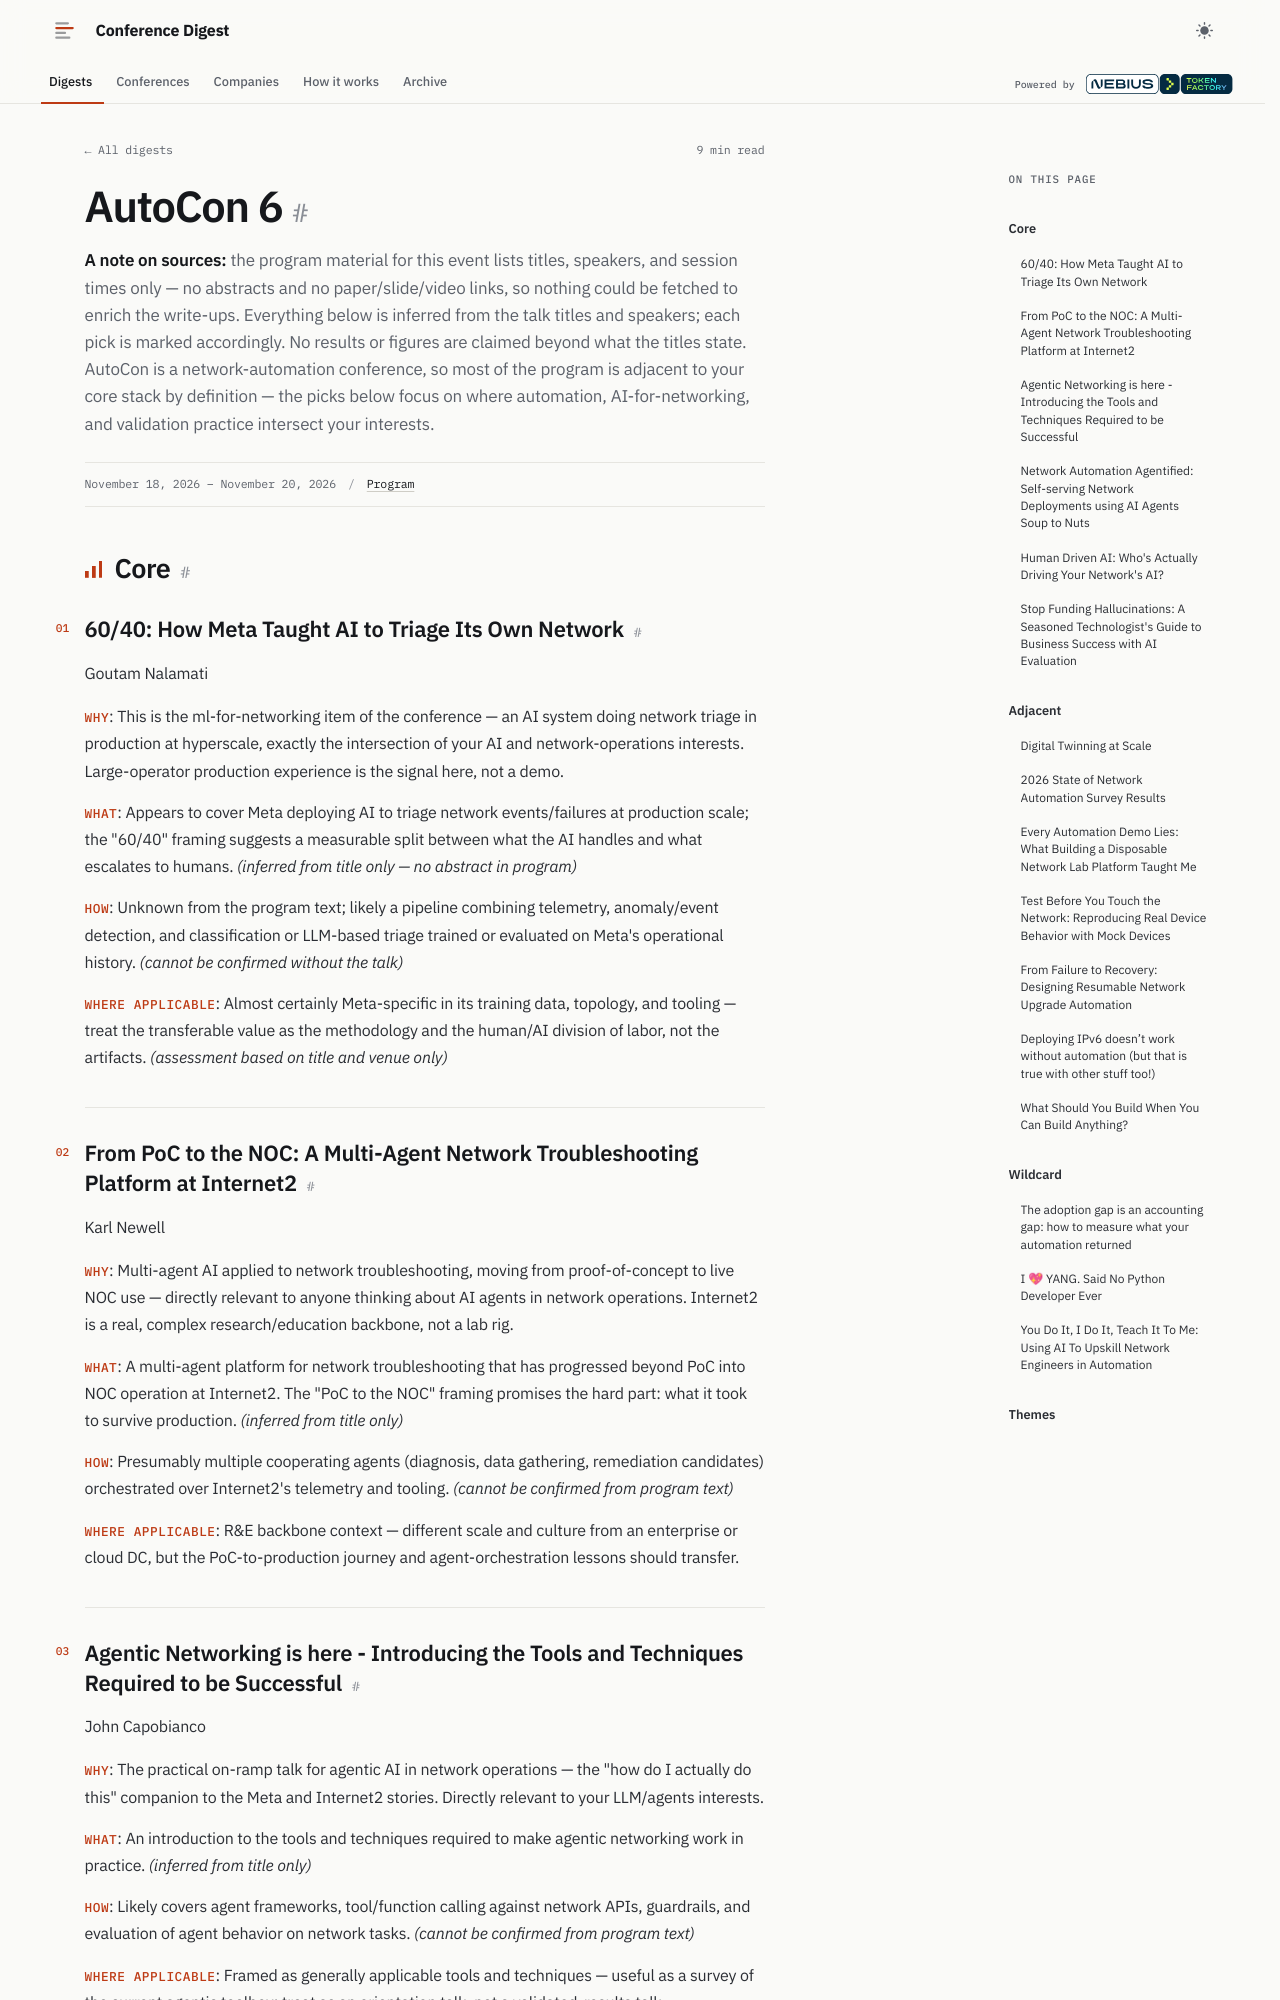

repository: hellt/conference-digest · page: autocon-6/index.html · generator: mkdocs

<!--
conference: AutoCon 6
source_url: https://networkautomation.forum/autocon6
generated: 2026-11-23
registry_key: autocon-6
written_by: ToFaRev (zai-org/GLM-5.3)
-->

# AutoCon 6

**A note on sources:** the program material for this event lists titles, speakers, and session times only — no abstracts and no paper/slide/video links, so nothing could be fetched to enrich the write-ups. Everything below is inferred from the talk titles and speakers; each pick is marked accordingly. No results or figures are claimed beyond what the titles state. AutoCon is a network-automation conference, so most of the program is adjacent to your core stack by definition — the picks below focus on where automation, AI-for-networking, and validation practice intersect your interests.

## Core

### 60/40: How Meta Taught AI to Triage Its Own Network

Goutam Nalamati

- **Why**: This is the ml-for-networking item of the conference — an AI system doing network triage in production at hyperscale, exactly the intersection of your AI and network-operations interests. Large-operator production experience is the signal here, not a demo.
- **What**: Appears to cover Meta deploying AI to triage network events/failures at production scale; the "60/40" framing suggests a measurable split between what the AI handles and what escalates to humans. *(inferred from title only — no abstract in program)*
- **How**: Unknown from the program text; likely a pipeline combining telemetry, anomaly/event detection, and classification or LLM-based triage trained or evaluated on Meta's operational history. *(cannot be confirmed without the talk)*
- **Where applicable**: Almost certainly Meta-specific in its training data, topology, and tooling — treat the transferable value as the methodology and the human/AI division of labor, not the artifacts. *(assessment based on title and venue only)*

### From PoC to the NOC: A Multi-Agent Network Troubleshooting Platform at Internet2

Karl Newell

- **Why**: Multi-agent AI applied to network troubleshooting, moving from proof-of-concept to live NOC use — directly relevant to anyone thinking about AI agents in network operations. Internet2 is a real, complex research/education backbone, not a lab rig.
- **What**: A multi-agent platform for network troubleshooting that has progressed beyond PoC into NOC operation at Internet2. The "PoC to the NOC" framing promises the hard part: what it took to survive production. *(inferred from title only)*
- **How**: Presumably multiple cooperating agents (diagnosis, data gathering, remediation candidates) orchestrated over Internet2's telemetry and tooling. *(cannot be confirmed from program text)*
- **Where applicable**: R&E backbone context — different scale and culture from an enterprise or cloud DC, but the PoC-to-production journey and agent-orchestration lessons should transfer.
